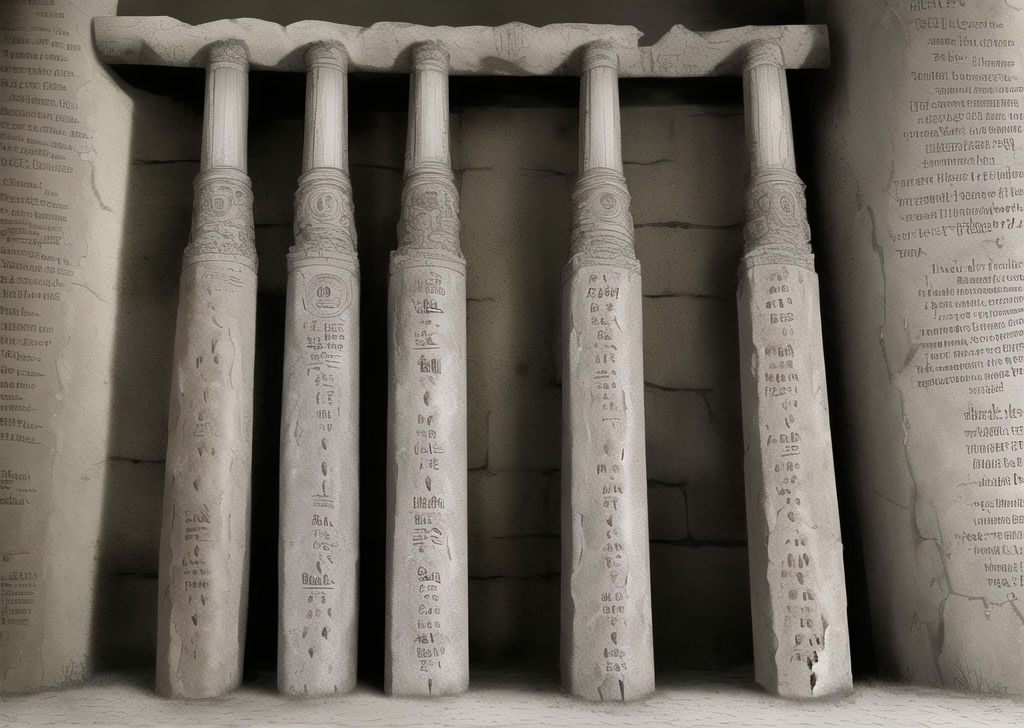
Generation parameters embedded in this image by AUTOMATIC1111 Stable Diffusion web UI or a fork of it (Forge, ...) (PNG 'parameters' text chunk):
dungeon, only four steles with ancient scripts, ruin, one stele left, one stele right, one stele in the middle,  one stele in the far side, ancient civilization,  latin text,  many texts on stele,  scattered,  weathered, eroded, one candlelight, dilapidated
Steps: 20, Sampler: Euler a, CFG scale: 7, Seed: 1216938196, Size: 1024x728, Model hash: 7f96a1a9ca, Model: anything-v5-PrtRE, Clip skip: 2, ENSD: 31337, Version: v1.3.2